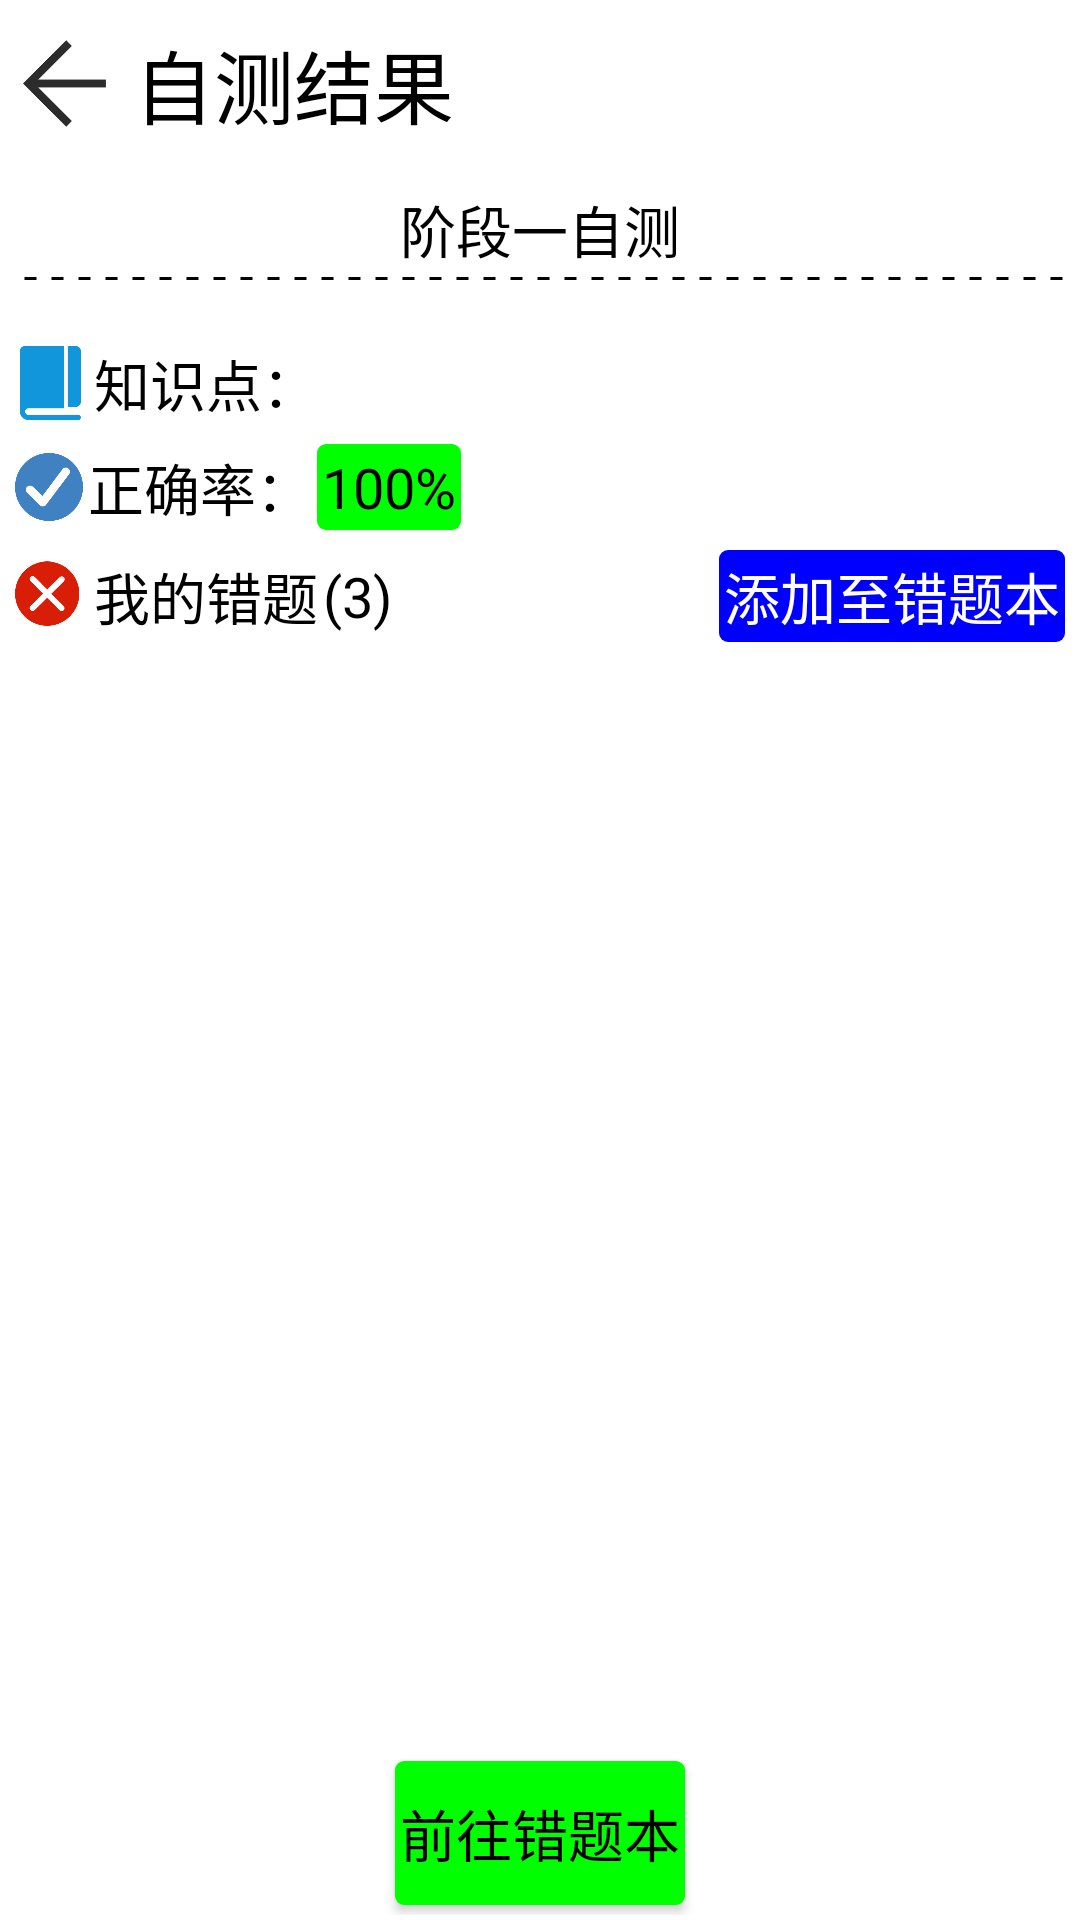

This screen was rendered from an Android layout file. Write that file and the resources it references.
<!-- AndroidManifest.xml: application theme AppTheme -->
<!-- res/layout/activity_test_finish.xml -->
<?xml version="1.0" encoding="utf-8"?>
<LinearLayout xmlns:android="http://schemas.android.com/apk/res/android"
    xmlns:app="http://schemas.android.com/apk/res-auto"
    xmlns:tools="http://schemas.android.com/tools"
    android:layout_width="match_parent"
    android:layout_height="match_parent"
    android:orientation="vertical"
    tools:context=".TestFinishActivity"
    style="@style/TestFinishActivityRootLayout">

    <LinearLayout
        android:layout_marginBottom="10px"
        style="@style/MainActivityTitleLayout" >

        <Button
            android:background="@mipmap/pic_back"
            android:id="@+id/btn_back"
            android:layout_marginRight="10px"
            style="@style/IconImage" />

        <TextView
            android:layout_width="wrap_content"
            android:layout_height="wrap_content"
            android:id="@+id/text_title"
            android:text="自测结果"
            android:layout_marginLeft="10px"
            android:layout_marginRight="10px"
            style="@style/TitleFont" />

    </LinearLayout>

    <LinearLayout
        android:layout_width="match_parent"
        android:layout_height="0dp"
        android:layout_weight="8"
        android:orientation="vertical"
        android:layout_marginTop="10px">

        <TextView
            android:layout_width="match_parent"
            android:layout_height="wrap_content"
            android:text="阶段一自测"
            android:gravity="center_horizontal"
            android:background="@drawable/title_stroke"
            android:paddingBottom="10px"
            android:layout_marginBottom="10pt"
            android:id="@+id/text_testTitle"
            style="@style/RegularFont" />

        <LinearLayout
            android:layout_width="match_parent"
            android:layout_height="wrap_content"
            android:orientation="horizontal"
            android:gravity="left|center_vertical"
            android:layout_marginBottom="10px">

            <ImageView
                android:layout_width="12pt"
                android:layout_height="12pt"
                android:src="@mipmap/pic_knowledge"
                android:layout_marginRight="5px" />

            <TextView
                android:layout_width="wrap_content"
                android:layout_height="wrap_content"
                android:text="知识点："
                android:layout_marginRight="5px"
                style="@style/RegularFont" />

            <androidx.recyclerview.widget.RecyclerView
                android:layout_width="wrap_content"
                android:layout_height="wrap_content"
                tools:itemCount="1"
                android:id="@+id/list_knowledge"/>

        </LinearLayout>

        <LinearLayout
            android:layout_width="wrap_content"
            android:layout_height="wrap_content"
            android:orientation="horizontal"
            android:gravity="left|center_vertical"
            android:layout_marginTop="10px"
            android:layout_marginBottom="10px">

            <ImageView
                android:layout_width="11pt"
                android:layout_height="11pt"
                android:src="@mipmap/pic_correct"
                android:layout_marginRight="5px" />

            <TextView
                android:layout_width="wrap_content"
                android:layout_height="wrap_content"
                android:text="正确率："
                android:layout_marginRight="5px"
                style="@style/RegularFont" />

            <TextView
                android:layout_width="wrap_content"
                android:layout_height="wrap_content"
                android:text="100%"
                android:background="@drawable/green_round_corner_label"
                android:id="@+id/text_correctRate"
                android:padding="5px"
                style="@style/RegularFont" />

        </LinearLayout>

        <LinearLayout
            android:layout_width="match_parent"
            android:layout_height="wrap_content"
            android:gravity="left|center_vertical"
            android:orientation="horizontal"
            android:layout_marginTop="10px"
            android:layout_marginBottom="10px">

            <ImageView
                android:layout_width="12pt"
                android:layout_height="12pt"
                android:src="@mipmap/pic_wrong"
                android:layout_marginRight="5px" />

            <TextView
                android:layout_width="wrap_content"
                android:layout_height="wrap_content"
                android:text="我的错题"
                android:layout_marginRight="5px"
                style="@style/RegularFont" />

            <TextView
                android:layout_width="wrap_content"
                android:layout_height="wrap_content"
                android:text="(3)"
                android:id="@+id/text_nMistake"
                style="@style/RegularFont" />

            <LinearLayout
                android:layout_width="0dp"
                android:layout_height="wrap_content"
                android:layout_weight="1"
                android:gravity="right|center_vertical">

                <TextView
                    android:layout_width="wrap_content"
                    android:layout_height="wrap_content"
                    android:text="添加至错题本"
                    android:textColor="@color/white"
                    android:background="@drawable/blue_round_corner_label"
                    android:id="@+id/btn_add"
                    android:padding="5px"
                    style="@style/RegularFont" />

            </LinearLayout>

        </LinearLayout>

        <androidx.recyclerview.widget.RecyclerView
            android:layout_width="match_parent"
            android:layout_height="wrap_content"
            android:layout_marginTop="10px"
            android:layout_marginBottom="10px"
            android:id="@+id/list_mistake"/>

    </LinearLayout>

    <LinearLayout
        android:layout_width="match_parent"
        android:layout_height="0dp"
        android:layout_weight="1"
        android:gravity="center_horizontal|bottom"
        android:layout_marginBottom="5px">

        <Button
            android:layout_width="wrap_content"
            android:layout_height="wrap_content"
            android:text="前往错题本"
            android:background="@drawable/green_round_corner_label"
            android:layout_marginBottom="5px"
            android:paddingLeft="5px"
            android:paddingRight="5px"
            android:id="@+id/btn_goto"
            style="@style/RegularFont" />

    </LinearLayout>

</LinearLayout>
<!-- resources referenced by this layout -->
<resources>
  <color name="white">#FFFFFF</color>
  <!-- drawable blue_round_corner_label (drawable) -->
  <?xml version="1.0" encoding="utf-8"?>
  <shape xmlns:android="http://schemas.android.com/apk/res/android">
      <corners android:topLeftRadius="3dp"
          android:topRightRadius="3dp"
          android:bottomRightRadius="3dp"
          android:bottomLeftRadius="3dp"/>
      <solid android:color="@color/blue" />
  </shape>
  <!-- drawable green_round_corner_label (drawable) -->
  <?xml version="1.0" encoding="utf-8"?>
  <shape xmlns:android="http://schemas.android.com/apk/res/android">
      <corners android:topLeftRadius="3dp"
          android:topRightRadius="3dp"
          android:bottomRightRadius="3dp"
          android:bottomLeftRadius="3dp"/>
      <solid android:color="@color/green" />
  </shape>
  <!-- drawable title_stroke (drawable) -->
  <?xml version="1.0" encoding="utf-8"?>
  <layer-list xmlns:android="http://schemas.android.com/apk/res/android">
      <item
          android:left="-2dp"
          android:top="-2dp"
          android:right="-2dp">
  
          <shape>
              <stroke
                  android:dashGap="5dp"
                  android:dashWidth="4dp"
                  android:width="1dp"
                  android:color="@color/black"/>
          </shape>
      </item>
  </layer-list>
  <!-- mipmap pic_back: png bitmap (mipmap-xxhdpi, 2369 bytes) -->
  <!-- mipmap pic_correct: png bitmap (mipmap-xxhdpi, 7956 bytes) -->
  <!-- mipmap pic_knowledge: png bitmap (mipmap-xxhdpi, 2874 bytes) -->
  <!-- mipmap pic_wrong: png bitmap (mipmap-xxhdpi, 8180 bytes) -->
  <style name="IconImage">
          <item name="android:layout_width">16pt</item>
          <item name="android:layout_height">16pt</item>
      </style>
  <style name="MainActivityTitleLayout">
          <item name="android:layout_width">match_parent</item>
          <item name="android:gravity">left|center_vertical</item>
          <item name="android:layout_height">?attr/actionBarSize</item>
      </style>
  <style name="RegularFont">
          <item name="android:textSize">9pt</item>
          <item name="android:textColor">@color/black</item>
      </style>
  <style name="TestFinishActivityRootLayout" parent="RootLayout">
          <item name="android:gravity">left|top</item>
          <item name="android:background">@color/white</item>
      </style>
  <style name="TitleFont">
          <item name="android:textSize">13pt</item>
          <item name="android:textColor">@color/black</item>
      </style>
  <style name="AppTheme" parent="Theme.AppCompat.Light.NoActionBar">
          
          <item name="colorPrimary">@color/colorPrimary</item>
          <item name="colorPrimaryDark">@color/colorPrimaryDark</item>
          <item name="colorAccent">@color/colorAccent</item>
      </style>
  <color name="blue">#0000FF</color>
  <color name="green">#00FF00</color>
  <color name="black">#000000</color>
  <style name="RootLayout">
          <item name="android:paddingLeft">15px</item>
          <item name="android:paddingRight">15px</item>
      </style>
  <color name="colorPrimary">#008577</color>
  <color name="colorPrimaryDark">#00574B</color>
  <color name="colorAccent">#D81B60</color>
</resources>
